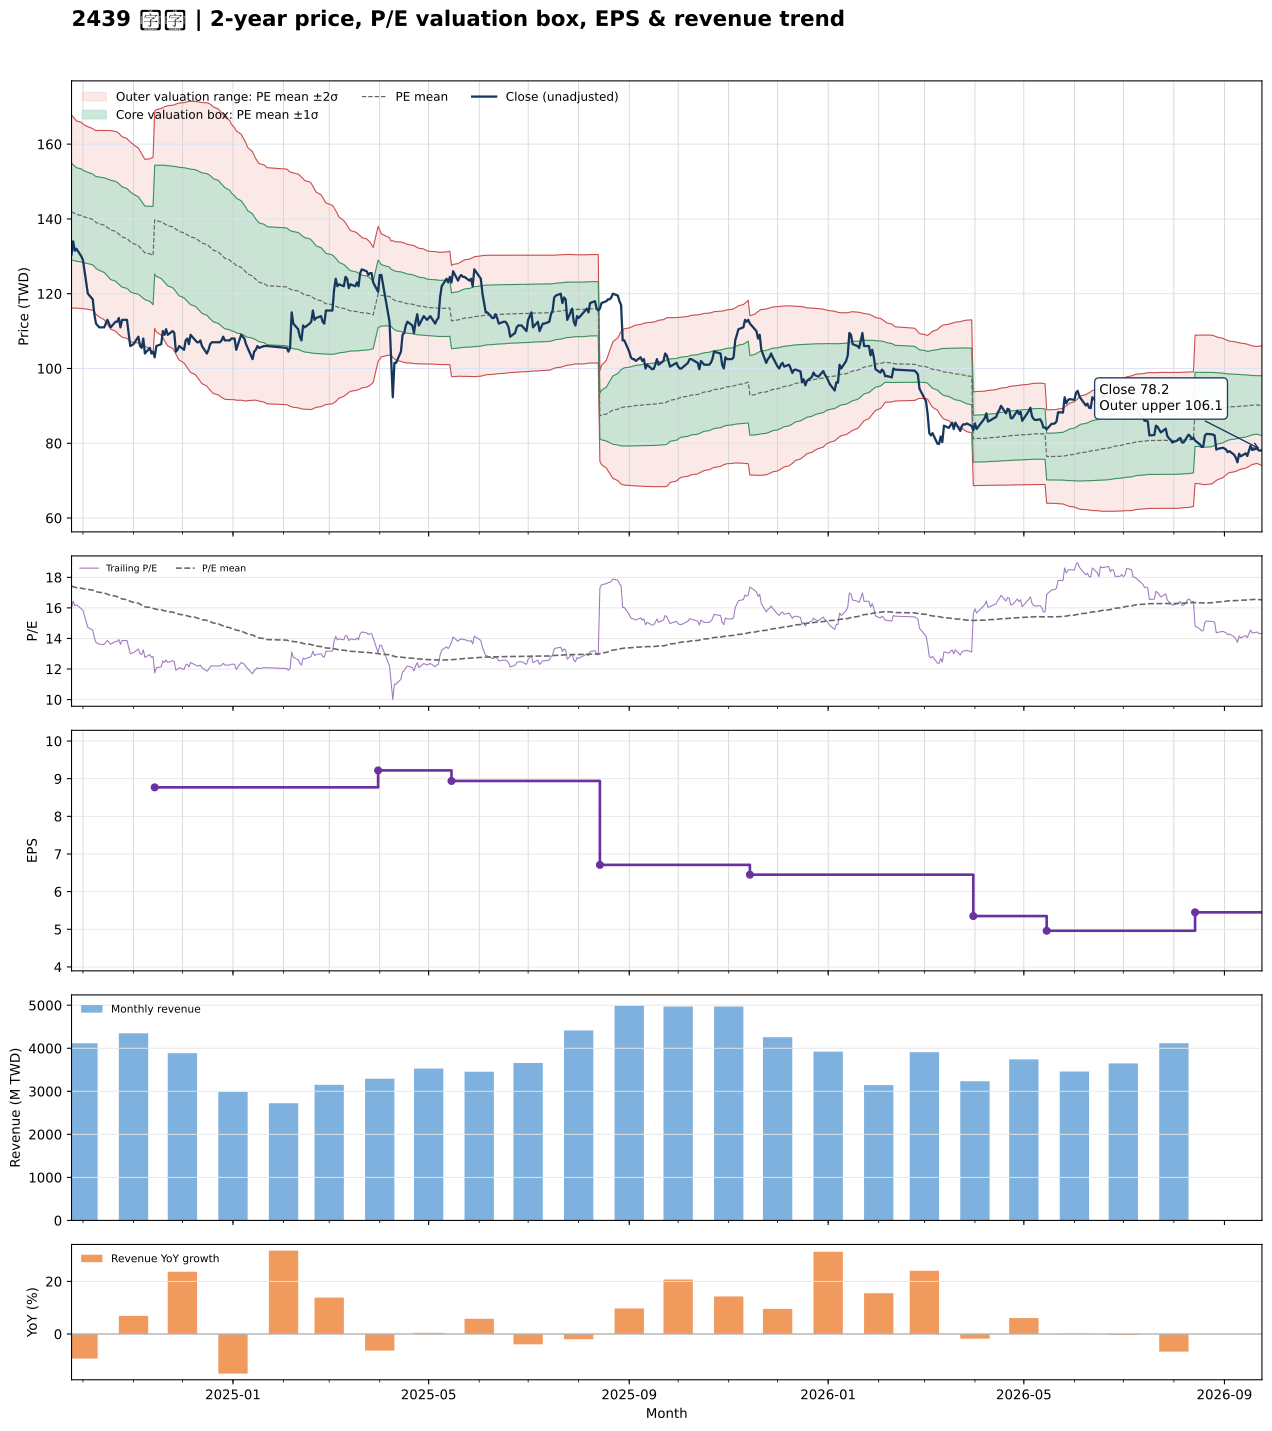

Values plotted in this chart, from the file beside it:
date, close, available_date, period_end, ttm_eps, pe, pe_mean, pe_std, price_m2, price_m1, price_mean, price_p1, price_p2, forward_eps, forward_pe, forward_pe_mean, forward_pe_std, forward_price_m2, forward_price_m1, forward_price_mean, forward_price_p1, forward_price_p2
2024-09-24, 130.5, 2024-08-14, 2024-06-30, 8.15, 16.01, 17.42, 1.585, 116.1, 129, 142, 154.9, 167.8, , , , , , , , , 
2024-09-25, 134, 2024-08-14, 2024-06-30, 8.15, 16.44, 17.39, 1.567, 116.2, 128.9, 141.7, 154.5, 167.3, , , , , , , , , 
2024-09-26, 131.5, 2024-08-14, 2024-06-30, 8.15, 16.13, 17.35, 1.551, 116.2, 128.8, 141.4, 154.1, 166.7, , , , , , , , , 
2024-09-27, 132, 2024-08-14, 2024-06-30, 8.15, 16.2, 17.32, 1.536, 116.1, 128.7, 141.2, 153.7, 166.2, , , , , , , , , 
2024-09-30, 130, 2024-08-14, 2024-06-30, 8.15, 15.95, 17.29, 1.527, 116, 128.5, 140.9, 153.4, 165.8, , , , , , , , , 
2024-10-01, 129, 2024-08-14, 2024-06-30, 8.15, 15.83, 17.26, 1.515, 116, 128.3, 140.7, 153, 165.4, , , , , , , , , 
2024-10-04, 120, 2024-08-14, 2024-06-30, 8.15, 14.72, 17.21, 1.497, 115.8, 128, 140.3, 152.5, 164.7, , , , , , , , , 
2024-10-07, 118.5, 2024-08-14, 2024-06-30, 8.15, 14.54, 17.16, 1.491, 115.6, 127.7, 139.9, 152, 164.2, , , , , , , , , 
2024-10-08, 114.5, 2024-08-14, 2024-06-30, 8.15, 14.05, 17.11, 1.493, 115.1, 127.3, 139.5, 151.6, 163.8, , , , , , , , , 
2024-10-09, 112, 2024-08-14, 2024-06-30, 8.15, 13.74, 17.06, 1.507, 114.5, 126.8, 139.1, 151.3, 163.6, , , , , , , , , 
2024-10-11, 111, 2024-08-14, 2024-06-30, 8.15, 13.62, 17.02, 1.532, 113.7, 126.2, 138.7, 151.2, 163.7, , , , , , , , , 
2024-10-14, 111, 2024-08-14, 2024-06-30, 8.15, 13.62, 16.97, 1.551, 113.1, 125.7, 138.3, 151, 163.6, , , , , , , , , 
2024-10-15, 112, 2024-08-14, 2024-06-30, 8.15, 13.74, 16.94, 1.573, 112.4, 125.2, 138, 150.8, 163.7, , , , , , , , , 
2024-10-16, 113, 2024-08-14, 2024-06-30, 8.15, 13.87, 16.9, 1.591, 111.8, 124.7, 137.7, 150.7, 163.6, , , , , , , , , 
2024-10-17, 112, 2024-08-14, 2024-06-30, 8.15, 13.74, 16.86, 1.613, 111.1, 124.3, 137.4, 150.6, 163.7, , , , , , , , , 
2024-10-18, 111, 2024-08-14, 2024-06-30, 8.15, 13.62, 16.82, 1.629, 110.5, 123.8, 137.1, 150.3, 163.6, , , , , , , , , 
2024-10-21, 112.5, 2024-08-14, 2024-06-30, 8.15, 13.8, 16.77, 1.638, 110, 123.3, 136.7, 150, 163.4, , , , , , , , , 
2024-10-22, 112.5, 2024-08-14, 2024-06-30, 8.15, 13.8, 16.73, 1.649, 109.5, 122.9, 136.4, 149.8, 163.2, , , , , , , , , 
2024-10-23, 113.5, 2024-08-14, 2024-06-30, 8.15, 13.93, 16.68, 1.65, 109.1, 122.5, 136, 149.4, 162.9, , , , , , , , , 
2024-10-24, 111, 2024-08-14, 2024-06-30, 8.15, 13.62, 16.63, 1.65, 108.7, 122.1, 135.6, 149, 162.5, , , , , , , , , 
2024-10-25, 113, 2024-08-14, 2024-06-30, 8.15, 13.87, 16.59, 1.646, 108.3, 121.8, 135.2, 148.6, 162, , , , , , , , , 
2024-10-28, 113, 2024-08-14, 2024-06-30, 8.15, 13.87, 16.54, 1.639, 108.1, 121.4, 134.8, 148.1, 161.5, , , , , , , , , 
2024-10-29, 109.5, 2024-08-14, 2024-06-30, 8.15, 13.44, 16.48, 1.635, 107.7, 121, 134.3, 147.7, 161, , , , , , , , , 
2024-10-30, 106, 2024-08-14, 2024-06-30, 8.15, 13.01, 16.43, 1.639, 107.2, 120.5, 133.9, 147.3, 160.6, , , , , , , , , 
2024-11-01, 106.5, 2024-08-14, 2024-06-30, 8.15, 13.07, 16.37, 1.624, 106.9, 120.1, 133.4, 146.6, 159.9, , , , , , , , , 
2024-11-04, 108.5, 2024-08-14, 2024-06-30, 8.15, 13.31, 16.3, 1.598, 106.8, 119.9, 132.9, 145.9, 158.9, , , , , , , , , 
2024-11-05, 106, 2024-08-14, 2024-06-30, 8.15, 13.01, 16.24, 1.582, 106.6, 119.5, 132.4, 145.3, 158.2, , , , , , , , , 
2024-11-06, 105.5, 2024-08-14, 2024-06-30, 8.15, 12.94, 16.18, 1.566, 106.4, 119.1, 131.9, 144.6, 157.4, , , , , , , , , 
2024-11-07, 108, 2024-08-14, 2024-06-30, 8.15, 13.25, 16.13, 1.551, 106.1, 118.8, 131.4, 144.1, 156.7, , , , , , , , , 
2024-11-08, 104, 2024-08-14, 2024-06-30, 8.15, 12.76, 16.06, 1.533, 105.9, 118.4, 130.9, 143.4, 155.9, , , , , , , , , 
2024-11-11, 105.5, 2024-08-14, 2024-06-30, 8.15, 12.94, 16.03, 1.559, 105.3, 118, 130.7, 143.4, 156.1, , , , , , , , , 
2024-11-12, 104, 2024-08-14, 2024-06-30, 8.15, 12.76, 16, 1.587, 104.6, 117.5, 130.4, 143.4, 156.3, , , , , , , , , 
2024-11-13, 104.5, 2024-08-14, 2024-06-30, 8.15, 12.82, 15.97, 1.613, 103.9, 117, 130.2, 143.3, 156.5, , , , , , , , , 
2024-11-14, 103, 2024-11-14, 2024-09-30, 8.77, 11.74, 15.94, 1.658, 110.7, 125.2, 139.8, 154.3, 168.9, , , , , , , , , 
2024-11-15, 106, 2024-11-14, 2024-09-30, 8.77, 12.09, 15.91, 1.695, 109.8, 124.6, 139.5, 154.4, 169.2, , , , , , , , , 
2024-11-18, 106.5, 2024-11-14, 2024-09-30, 8.77, 12.14, 15.87, 1.73, 108.9, 124, 139.2, 154.4, 169.6, , , , , , , , , 
2024-11-19, 110, 2024-11-14, 2024-09-30, 8.77, 12.54, 15.85, 1.756, 108.2, 123.6, 139, 154.4, 169.8, , , , , , , , , 
2024-11-20, 109, 2024-11-14, 2024-09-30, 8.77, 12.43, 15.82, 1.783, 107.4, 123.1, 138.7, 154.3, 170, , , , , , , , , 
2024-11-21, 110.5, 2024-11-14, 2024-09-30, 8.77, 12.6, 15.79, 1.807, 106.8, 122.6, 138.5, 154.3, 170.2, , , , , , , , , 
2024-11-22, 109, 2024-11-14, 2024-09-30, 8.77, 12.43, 15.75, 1.832, 106, 122.1, 138.2, 154.2, 170.3, , , , , , , , , 
2024-11-25, 110, 2024-11-14, 2024-09-30, 8.77, 12.54, 15.72, 1.855, 105.4, 121.6, 137.9, 154.1, 170.4, , , , , , , , , 
2024-11-26, 109.5, 2024-11-14, 2024-09-30, 8.77, 12.49, 15.69, 1.877, 104.7, 121.1, 137.6, 154.1, 170.5, , , , , , , , , 
2024-11-27, 104.5, 2024-11-14, 2024-09-30, 8.77, 11.92, 15.65, 1.907, 103.8, 120.5, 137.3, 154, 170.7, , , , , , , , , 
2024-11-28, 105, 2024-11-14, 2024-09-30, 8.77, 11.97, 15.61, 1.934, 103, 120, 136.9, 153.9, 170.9, , , , , , , , , 
2024-11-29, 106, 2024-11-14, 2024-09-30, 8.77, 12.09, 15.58, 1.959, 102.3, 119.4, 136.6, 153.8, 171, , , , , , , , , 
2024-12-02, 105, 2024-11-14, 2024-09-30, 8.77, 11.97, 15.54, 1.985, 101.5, 118.9, 136.3, 153.7, 171.1, , , , , , , , , 
2024-12-03, 107.5, 2024-11-14, 2024-09-30, 8.77, 12.26, 15.51, 2.007, 100.8, 118.4, 136, 153.6, 171.2, , , , , , , , , 
2024-12-04, 108, 2024-11-14, 2024-09-30, 8.77, 12.31, 15.48, 2.027, 100.2, 118, 135.7, 153.5, 171.3, , , , , , , , , 
2024-12-05, 106.5, 2024-11-14, 2024-09-30, 8.77, 12.14, 15.45, 2.05, 99.53, 117.5, 135.5, 153.5, 171.4, , , , , , , , , 
2024-12-06, 109, 2024-11-14, 2024-09-30, 8.77, 12.43, 15.42, 2.067, 98.95, 117.1, 135.2, 153.3, 171.4, , , , , , , , , 
2024-12-09, 107.5, 2024-11-14, 2024-09-30, 8.77, 12.26, 15.38, 2.084, 98.33, 116.6, 134.9, 153.2, 171.4, , , , , , , , , 
2024-12-10, 107, 2024-11-14, 2024-09-30, 8.77, 12.2, 15.34, 2.099, 97.72, 116.1, 134.5, 153, 171.4, , , , , , , , , 
2024-12-11, 107, 2024-11-14, 2024-09-30, 8.77, 12.2, 15.3, 2.114, 97.12, 115.7, 134.2, 152.7, 171.3, , , , , , , , , 
2024-12-12, 107.5, 2024-11-14, 2024-09-30, 8.77, 12.26, 15.26, 2.127, 96.55, 115.2, 133.9, 152.5, 171.2, , , , , , , , , 
2024-12-13, 106, 2024-11-14, 2024-09-30, 8.77, 12.09, 15.23, 2.143, 95.94, 114.7, 133.5, 152.3, 171.1, , , , , , , , , 
2024-12-16, 104, 2024-11-14, 2024-09-30, 8.77, 11.86, 15.19, 2.16, 95.28, 114.2, 133.2, 152.1, 171.1, , , , , , , , , 
2024-12-17, 105, 2024-11-14, 2024-09-30, 8.77, 11.97, 15.15, 2.176, 94.67, 113.8, 132.8, 151.9, 171, , , , , , , , , 
2024-12-18, 106.5, 2024-11-14, 2024-09-30, 8.77, 12.14, 15.1, 2.181, 94.18, 113.3, 132.4, 151.6, 170.7, , , , , , , , , 
2024-12-19, 107, 2024-11-14, 2024-09-30, 8.77, 12.2, 15.06, 2.186, 93.71, 112.9, 132, 151.2, 170.4, , , , , , , , , 
2024-12-20, 107, 2024-11-14, 2024-09-30, 8.77, 12.2, 15.01, 2.183, 93.32, 112.5, 131.6, 150.8, 169.9, , , , , , , , , 
... 427 more rows
